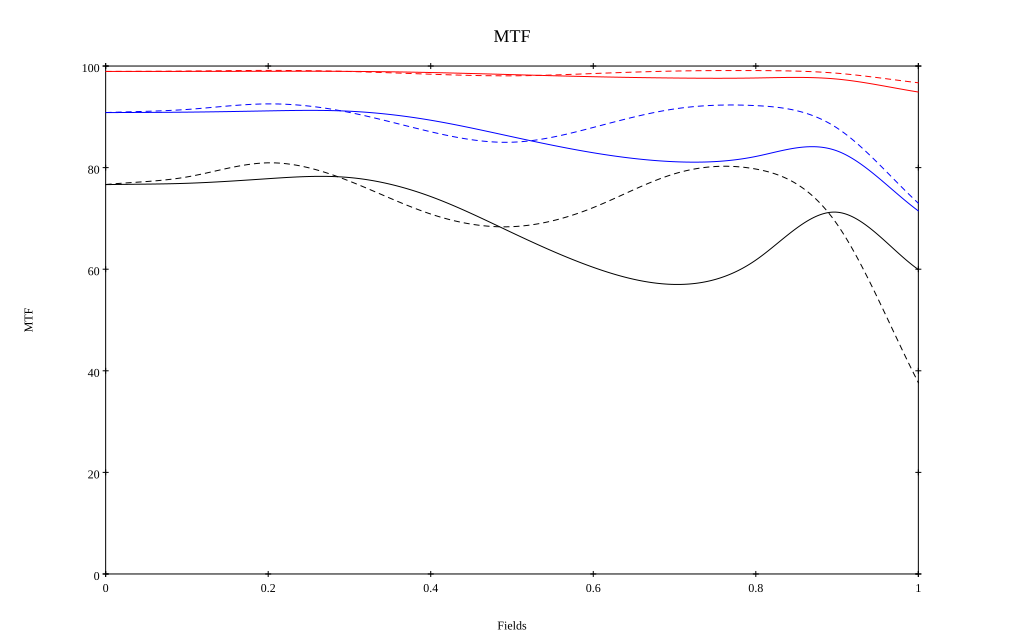

The table this chart was drawn from, first rows:
, 0, 0.1, 0.2, 0.3, 0.4, 0.5, 0.6, 0.7, 0.8, 0.9, 1
10 sag, 0.989, 0.989, 0.99, 0.989, 0.987, 0.983, 0.979, 0.976, 0.976, 0.974, 0.949
10 tan, 0.989, 0.99, 0.991, 0.989, 0.984, 0.981, 0.985, 0.99, 0.991, 0.986, 0.967
30 sag, 0.908, 0.909, 0.912, 0.911, 0.893, 0.861, 0.829, 0.812, 0.822, 0.833, 0.715
30 tan, 0.908, 0.914, 0.925, 0.909, 0.871, 0.85, 0.879, 0.916, 0.922, 0.878, 0.73
50 sag, 0.767, 0.769, 0.778, 0.78, 0.743, 0.672, 0.604, 0.57, 0.618, 0.712, 0.599
50 tan, 0.767, 0.782, 0.809, 0.773, 0.709, 0.684, 0.721, 0.788, 0.797, 0.689, 0.377
